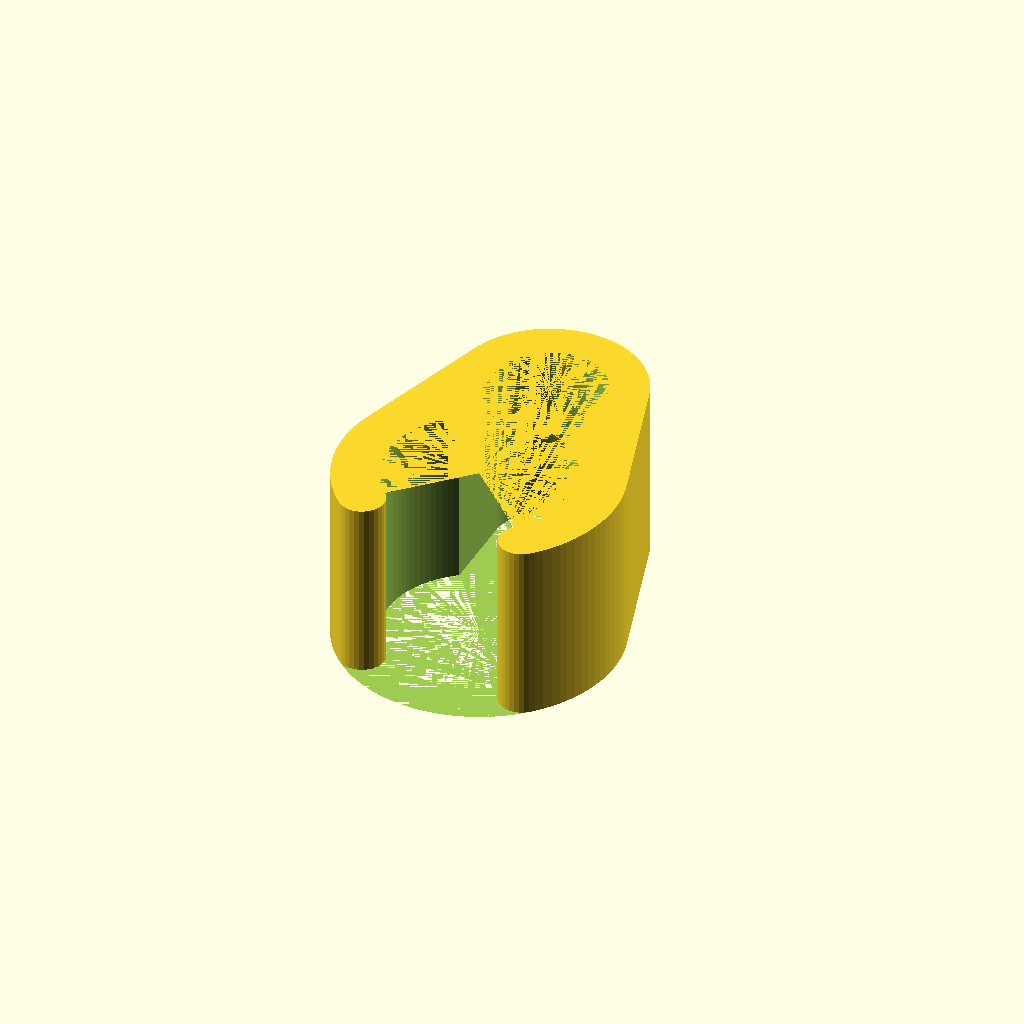
Cell 1 — every parameter at its default value.
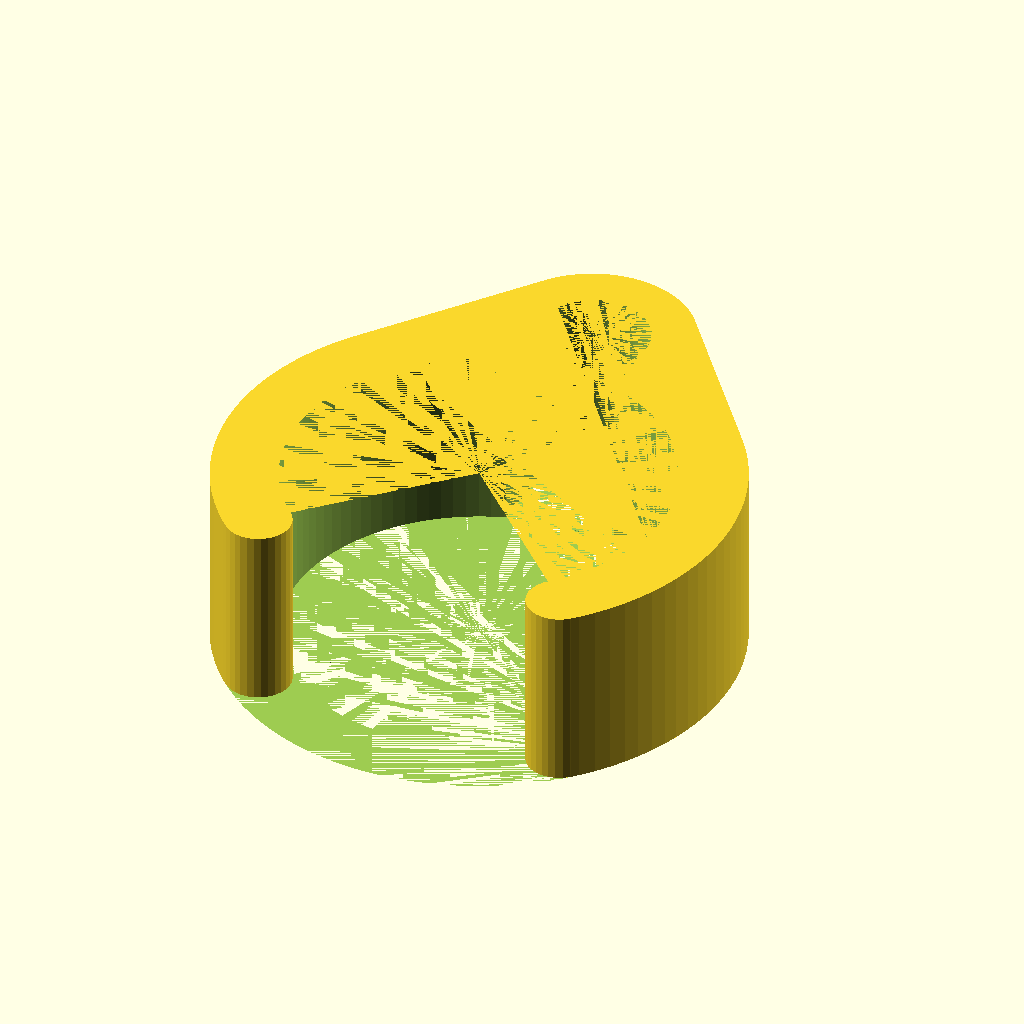
Cell 2: stand_opening_diameter = 27 (everything else at default).
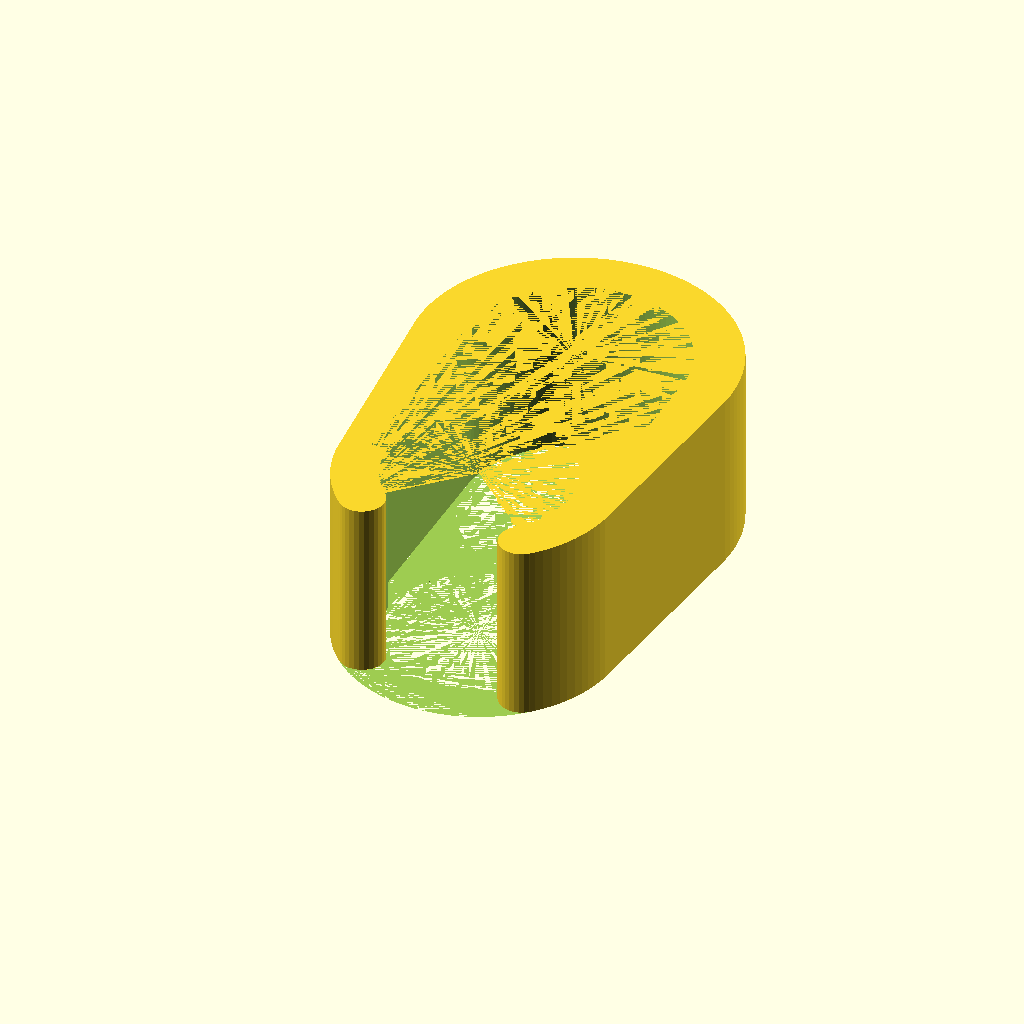
Cell 3 — cable_opening_diameter set to 16, the other parameters unchanged.
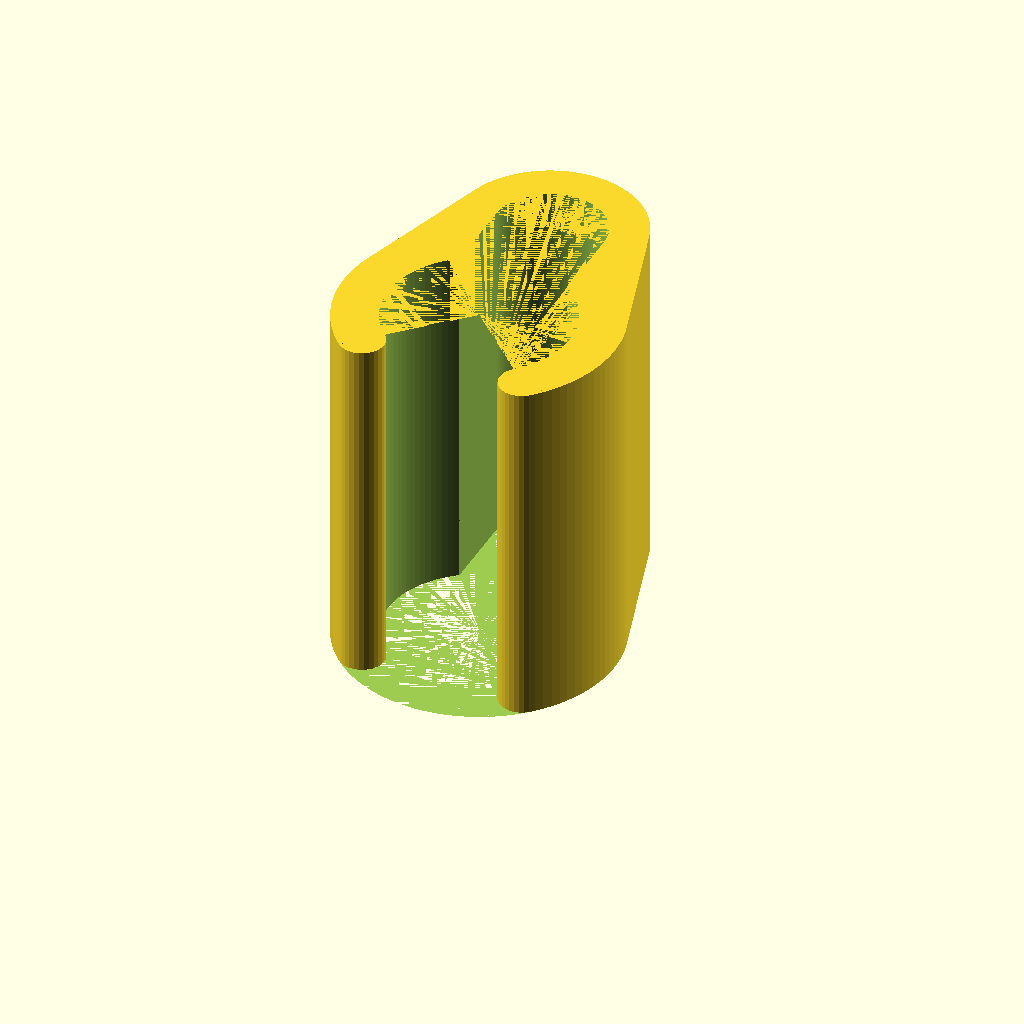
Cell 4: the same model with height = 26.
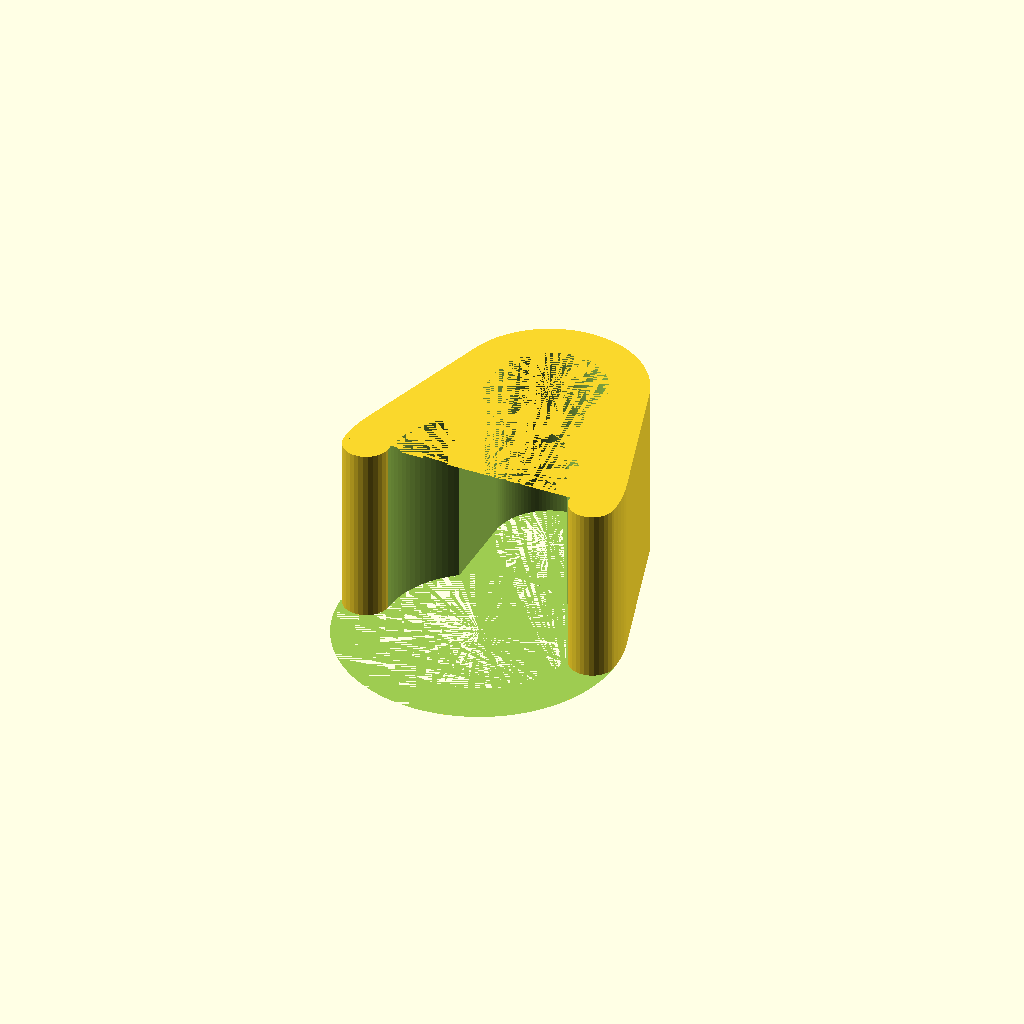
Cell 5: clip_opening_angle = 180 (everything else at default).
All cells are drawn from one camera (rotation 55°, 0°, 25°, orthographic, colour scheme Cornfield), so only the parameter changes between them.
Source of the model, inputs/thingiverse/files/thing-1311187/files/clip.scad:
// (mm) – should be slightly smaller than the actual stand
stand_opening_diameter = 13.5;

// (mm) – should be at least the size of the cable
cable_opening_diameter = 8;

// (mm)
height = 13;

// (degrees)
clip_opening_angle = 90;


module clip(height, major, minor, opening_angle=90) {
    spacing = 0.5; // extra space for cable
    wall_major = pow(major / 20, 1/2) * 20 / 5;
    wall_minor = wall_major * pow(minor / major, 1/3);
    rounding = min(wall_major, wall_minor) - 0.01;

    // Distance between centers
    distance = major/2 + minor/2 + spacing;
    
    union() {
        $fn = 100;
        difference() {
            hull() {
                translate([0, distance])
                    cylinder(d=minor + 2 * wall_minor, h=height);
                cylinder(d=major + 2 * wall_major, h=height);
            }

            union() {
                translate([0, distance])
                    cylinder(d=minor, h=height);
                translate([0, distance / 2, height / 2])
                    cube([minor, distance, height], center=true);
                cylinder(d=major, h=height);
                
                linear_extrude(h=height) {
                    r = major + wall_major;
                    dx = r * sin(opening_angle / 2);
                    dy = -r * cos(opening_angle / 2);
                    polygon(points=[[0, 0],
                                     [dx, dy],
                                     [r, -r],
                                     [-r, -r],
                                     [-dx, dy]]);
                }
            }
        }
        
        r = major / 2 + wall_major / 2;
        dx = r * sin(opening_angle / 2);
        dy = -r * cos(opening_angle / 2);
        translate([-dx, dy]) cylinder(d=wall_major, h=height, $fn=30);
        translate([dx, dy]) cylinder(d=wall_major, h=height, $fn=30);
    }
}


clip(height, stand_opening_diameter, cable_opening_diameter, clip_opening_angle);
Customizer parameters (derived from the source; name, type, default, range or options):
stand_opening_diameter: number, default 13.5
cable_opening_diameter: number, default 8
height: number, default 13
clip_opening_angle: number, default 90
